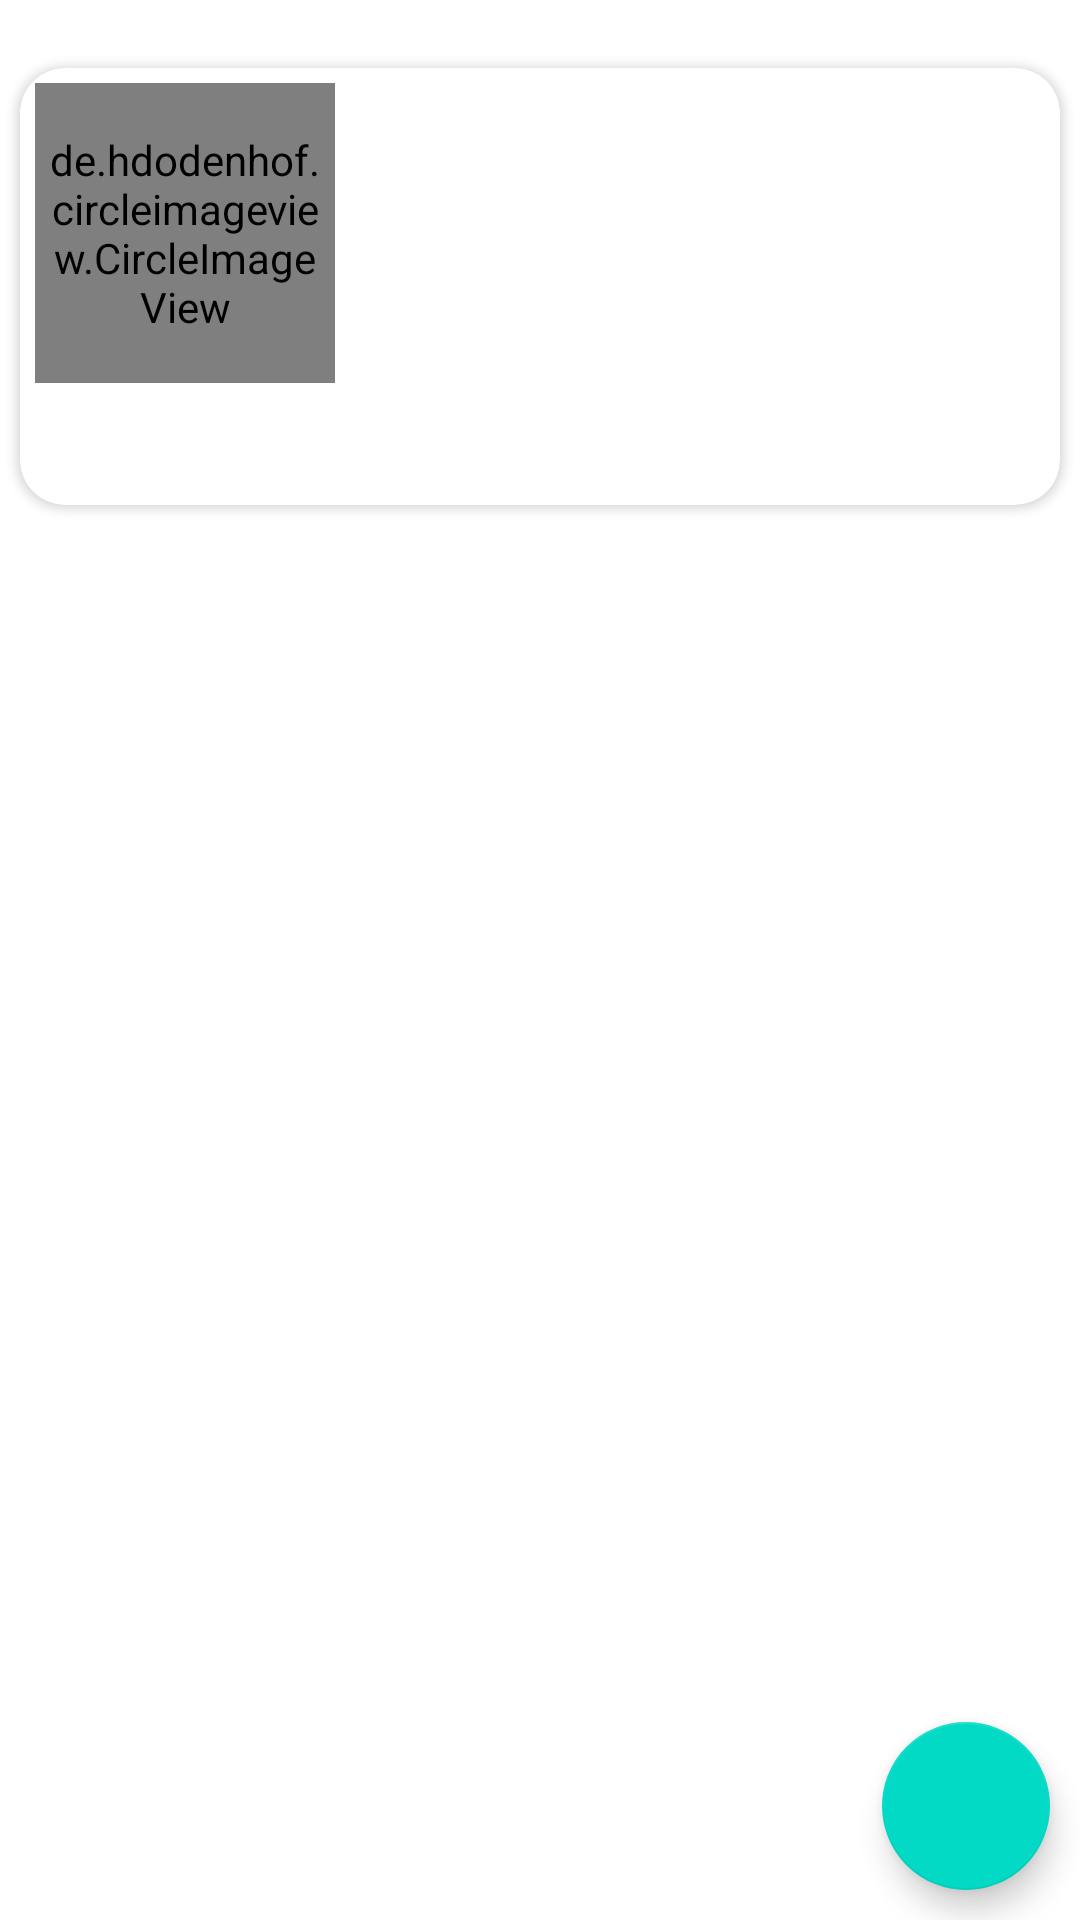

Here is an Android app screen rendered from its layout file. Give the layout XML and the strings, colors and styles it references.
<!-- AndroidManifest.xml: application theme Theme.SocialMediaGFG -->
<!-- res/layout/activity_unknown_user_profile.xml -->
<?xml version="1.0" encoding="utf-8"?>
<RelativeLayout xmlns:android="http://schemas.android.com/apk/res/android"
    xmlns:app="http://schemas.android.com/apk/res-auto"
    xmlns:tools="http://schemas.android.com/tools"
    android:layout_width="match_parent"
    android:layout_height="match_parent"
    tools:context=".UnknownUserProfile">

    <RelativeLayout
        android:id="@+id/ukr1"
        android:layout_width="match_parent"
        android:layout_height="wrap_content">

        <ImageView
            android:layout_width="match_parent"
            android:layout_height="67dp"
            android:id="@+id/ukcavertv"
            android:scaleType="fitXY"
            android:background="@color/white">

        </ImageView>

        <androidx.cardview.widget.CardView
            android:id="@+id/ukcard"
            android:layout_width="match_parent"
            android:layout_centerHorizontal="true"
            android:layout_height="wrap_content"
            android:background="@color/colorGray02"
            android:layout_marginTop="15dp"
            app:cardCornerRadius="15dp"
            app:cardUseCompatPadding="true"
            app:contentPadding="5dp">


            <LinearLayout
                android:id="@+id/uklinearLayout"
                android:layout_width="match_parent"
                android:layout_height="wrap_content"
                android:background="@color/white"
                android:layout_gravity="center_horizontal"
                android:orientation="horizontal">
                <de.hdodenhof.circleimageview.CircleImageView
                    android:layout_width="100dp"
                    android:layout_height="100dp"
                    android:id="@+id/ukavatartv"
                    android:src="@drawable/ic_images"
                    android:padding="5dp"
                    android:layout_gravity="center_horizontal" />

                <LinearLayout
                    android:layout_width="match_parent"
                    android:layout_height="wrap_content"
                    android:background="@color/white"
                    android:layout_gravity="center"
                    android:orientation="vertical"
                    android:layout_below="@id/ukcard">

                    <TextView
                        android:id="@+id/uknametv"
                        android:layout_width="match_parent"
                        android:layout_height="wrap_content"
                        android:layout_marginStart="5dp"
                        android:layout_marginLeft="5dp"
                        android:layout_gravity="start"
                        android:layout_marginTop="15dp"
                        android:textAlignment="textStart"
                        android:textColor="@color/text_gray"
                        android:textSize="25sp" />

                    <TextView
                        android:id="@+id/ukemailtv"
                        android:layout_width="match_parent"
                        android:layout_height="wrap_content"
                        android:layout_gravity="start"
                        android:layout_marginStart="5dp"
                        android:layout_marginLeft="5dp"
                        android:layout_marginTop="5dp"
                        android:textAlignment="textStart"
                        android:textColor="@color/text_gray" />

                    <TextView
                        android:id="@+id/ukagetv"
                        android:layout_width="match_parent"
                        android:layout_height="wrap_content"
                        android:layout_gravity="start"
                        android:layout_marginStart="5dp"
                        android:layout_marginLeft="5dp"
                        android:layout_marginTop="5dp"
                        android:textAlignment="textStart"
                        android:textColor="@color/text_gray" />

                    <TextView
                        android:id="@+id/ukbiotv"
                        android:layout_width="match_parent"
                        android:layout_height="wrap_content"
                        android:layout_gravity="start"
                        android:layout_marginStart="5dp"
                        android:layout_marginLeft="5dp"
                        android:layout_marginTop="5dp"
                        android:layout_marginBottom="15dp"
                        android:textAlignment="textStart"
                        android:textColor="@color/text_gray" />

                </LinearLayout>

            </LinearLayout>





        </androidx.cardview.widget.CardView>


        




    </RelativeLayout>
    <ScrollView
        android:layout_width="match_parent"
        android:layout_below="@+id/ukr1"
        android:layout_height="wrap_content">

        <androidx.recyclerview.widget.RecyclerView
            android:id="@+id/ukrecyclerposts"
            android:layout_width="match_parent"
            android:layout_height="match_parent"
            android:layout_below="@id/uklinearLayout"/>


    </ScrollView>

    <com.google.android.material.floatingactionbutton.FloatingActionButton
        android:layout_width="wrap_content"
        android:layout_height="wrap_content"
        android:id="@+id/ukchat"
        android:src="@drawable/ic_chat"
        android:layout_alignParentBottom="true"
        android:layout_alignParentEnd="true"
        android:layout_margin="10dp"
        android:layout_alignParentRight="true"/>


</RelativeLayout>
<!-- resources referenced by this layout -->
<resources>
  <color name="colorGray02">#f5f0f0</color>
  <color name="text_gray">#454545</color>
  <color name="white">#FFFFFFFF</color>
  <style name="Theme.SocialMediaGFG" parent="Theme.MaterialComponents.DayNight.DarkActionBar">
          
          <item name="colorPrimary">@color/colorAccent</item>
          <item name="colorPrimaryVariant">@color/purple_700</item>
          <item name="colorOnPrimary">@color/white</item>
          
          <item name="colorSecondary">@color/teal_200</item>
          <item name="colorSecondaryVariant">@color/teal_700</item>
          <item name="colorOnSecondary">@color/black</item>
          
          <item name="android:statusBarColor" tools:targetApi="l">?attr/colorPrimaryVariant</item>
          
      </style>
  <color name="colorAccent">#0A527E</color>
  <color name="purple_700">#FF3700B3</color>
  <color name="teal_200">#FF03DAC5</color>
  <color name="teal_700">#FF018786</color>
  <color name="black">#FF000000</color>
</resources>
